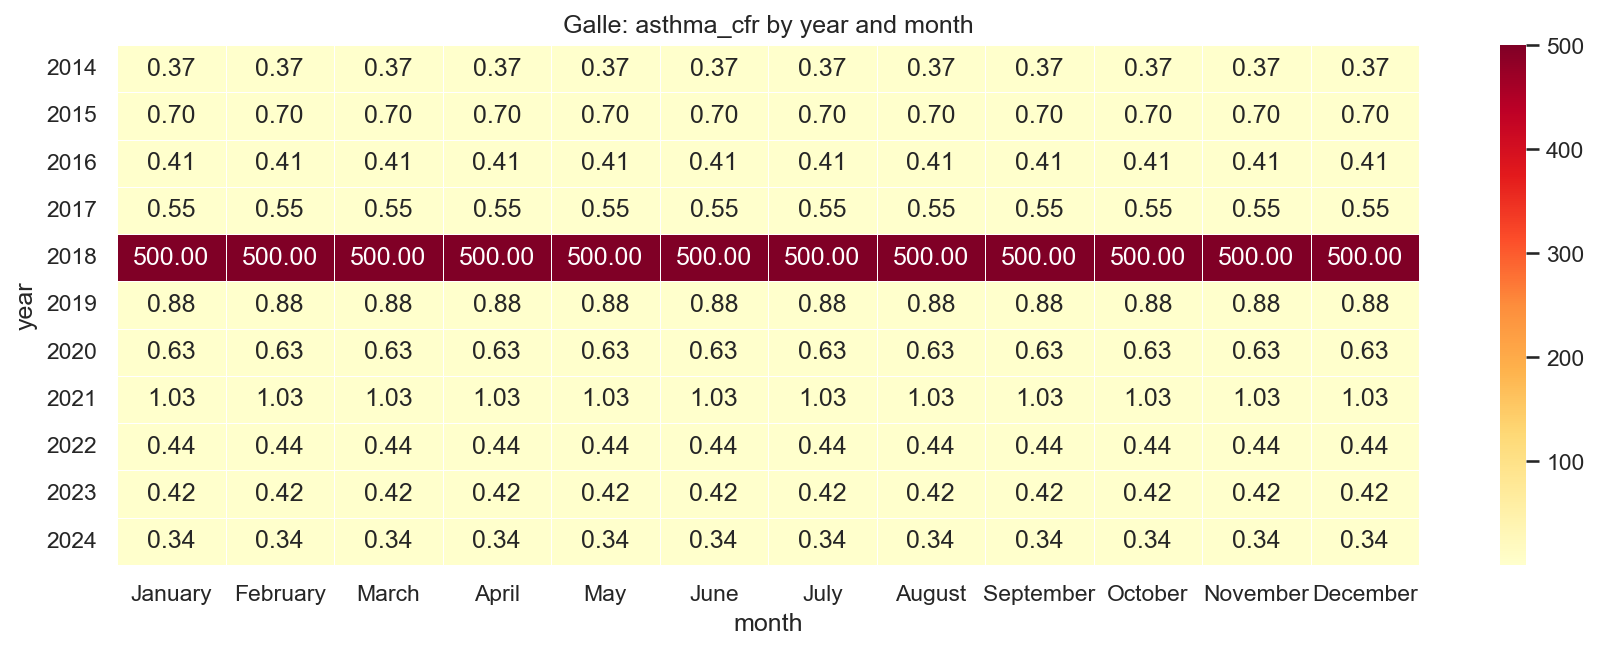

The data file committed next to this chart (first rows):
year, January, February, March, April, May, June, July, August, September, October, November, December
2014, 0.37, 0.37, 0.37, 0.37, 0.37, 0.37, 0.37, 0.37, 0.37, 0.37, 0.37, 0.37
2015, 0.7, 0.7, 0.7, 0.7, 0.7, 0.7, 0.7, 0.7, 0.7, 0.7, 0.7, 0.7
2016, 0.41, 0.41, 0.41, 0.41, 0.41, 0.41, 0.41, 0.41, 0.41, 0.41, 0.41, 0.41
2017, 0.55, 0.55, 0.55, 0.55, 0.55, 0.55, 0.55, 0.55, 0.55, 0.55, 0.55, 0.55
2018, 500.0, 500.0, 500.0, 500.0, 500.0, 500.0, 500.0, 500.0, 500.0, 500.0, 500.0, 500.0
2019, 0.88, 0.88, 0.88, 0.88, 0.88, 0.88, 0.88, 0.88, 0.88, 0.88, 0.88, 0.88
2020, 0.63, 0.63, 0.63, 0.63, 0.63, 0.63, 0.63, 0.63, 0.63, 0.63, 0.63, 0.63
2021, 1.03, 1.03, 1.03, 1.03, 1.03, 1.03, 1.03, 1.03, 1.03, 1.03, 1.03, 1.03
2022, 0.44, 0.44, 0.44, 0.44, 0.44, 0.44, 0.44, 0.44, 0.44, 0.44, 0.44, 0.44
2023, 0.42, 0.42, 0.42, 0.42, 0.42, 0.42, 0.42, 0.42, 0.42, 0.42, 0.42, 0.42
2024, 0.34, 0.34, 0.34, 0.34, 0.34, 0.34, 0.34, 0.34, 0.34, 0.34, 0.34, 0.34
